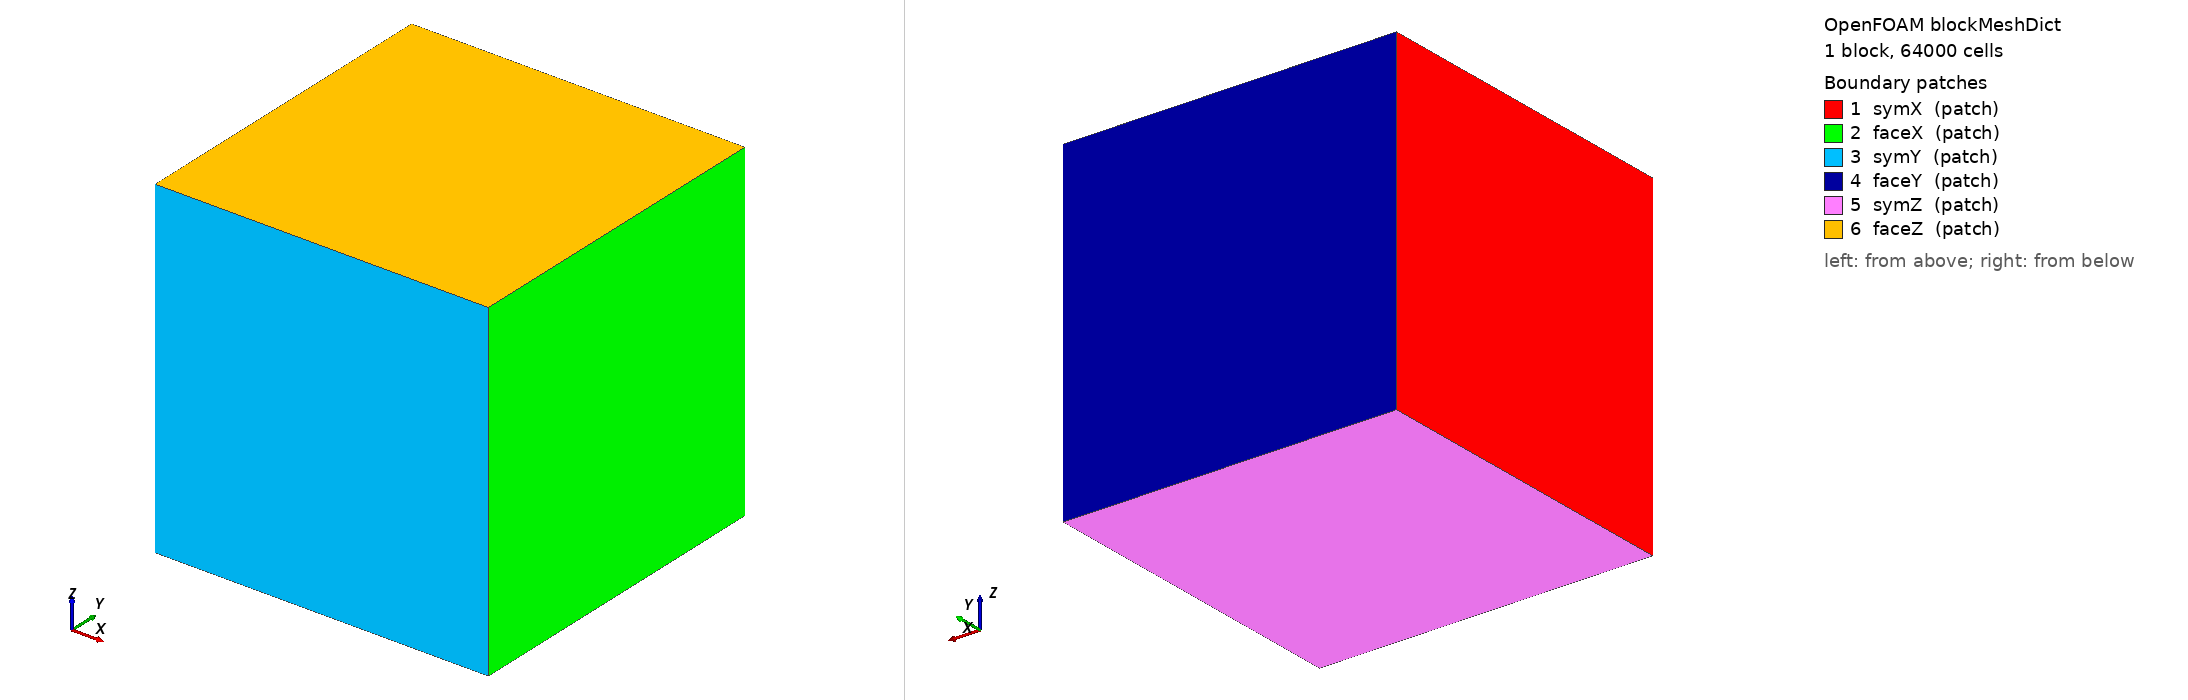

OpenFOAM case: the mesh blockMesh builds from blockMeshDict, 1 block(s), 64000 cells. Boundary patches (legend numbers): 1 symX (patch), 2 faceX (patch), 3 symY (patch), 4 faceY (patch), 5 symZ (patch), 6 faceZ (patch). Left view from above one corner, right view from below the opposite corner. Boundary conditions: 1 field file(s) under 0/ or 0.orig/; 6 of 6 drawn patches have an entry in a shipped field file.

=== system/blockMeshDict ===
FoamFile
{
    version     2.0;
    format      ascii;
    class       dictionary;
    location    "system";
    object      blockMeshDict;
}
scale 1;
vertices
(
    (0 0 0) (0.01 0 0) (0.01 0.01 0) (0 0.01 0)
    (0 0 0.01) (0.01 0 0.01) (0.01 0.01 0.01) (0 0.01 0.01)
);

blocks
(
    hex (0 1 2 3 4 5 6 7) (40 40 40) simpleGrading (1 1 1)
);

edges ();

boundary
(
    symX  { type patch; faces ( (0 4 7 3) ); }
    faceX { type patch; faces ( (1 2 6 5) ); }
    symY  { type patch; faces ( (0 1 5 4) ); }
    faceY { type patch; faces ( (3 7 6 2) ); }
    symZ  { type patch; faces ( (0 3 2 1) ); }
    faceZ { type patch; faces ( (4 5 6 7) ); }
);

mergePatchPairs ();


=== 0.orig/T ===
FoamFile
{
    version     2.0;
    format      ascii;
    class       volScalarField;
    location    "0";
    object      T;
}
dimensions      [0 0 0 1 0 0 0];

internalField   uniform 1;

boundaryField
{
    symX  { type zeroGradient; }
    symY  { type zeroGradient; }
    symZ  { type zeroGradient; }
    faceX
    {
        type            mixed;
        refValue        uniform 0;
        refGradient     uniform 0;
        valueFraction   uniform 0.012345679012345678;
    }
    faceY
    {
        type            mixed;
        refValue        uniform 0;
        refGradient     uniform 0;
        valueFraction   uniform 0.012345679012345678;
    }
    faceZ
    {
        type            mixed;
        refValue        uniform 0;
        refGradient     uniform 0;
        valueFraction   uniform 0.012345679012345678;
    }
}
